pico-8 play session: hold → + tap 🅾

[t = 2 s] hold → ~2s, tap 🅾 ~4×
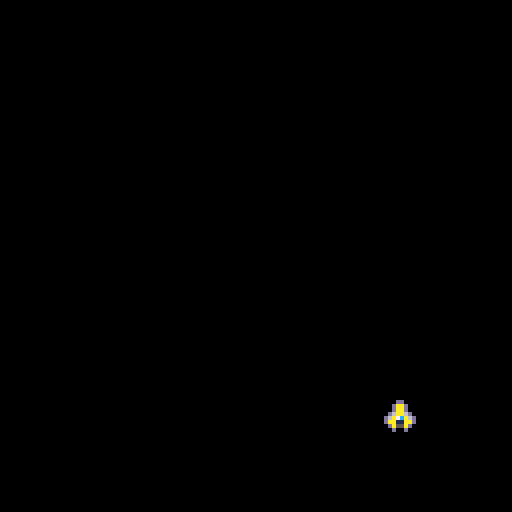
[t = 6 s] hold → ~6s, tap 🅾 ~10×
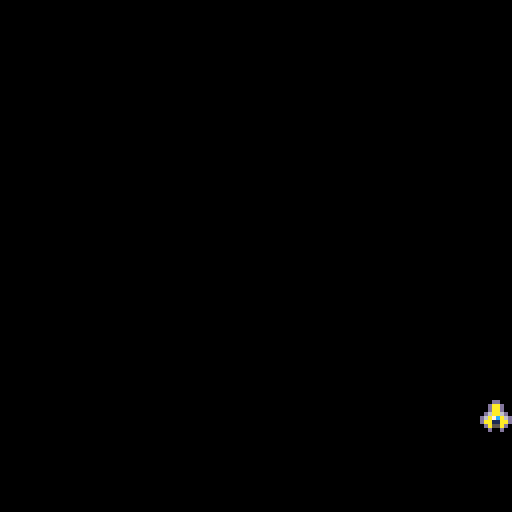

pico-8 cartridge
version 42
__lua__
function _init()
	-- this is called once at start
	cls(0)
	xship = 64
	yship = 100
	
	xspeed = 0	
	yspeed=0

end

function _update()
	-- update is for gameplay
	--	 (hard 30 fps always)

	--controls
 xspeed=0
	if btn(0) then
		xspeed=-2
	end
	if btn(1) then
		xspeed=2
	end
	
	yspeed=0
	if btn(2) then
		yspeed=-2
	end
	
	if btn(3) then
		yspeed=2
	end
	
	--change ship draw coords
	xship = xship + xspeed
	yship = yship + yspeed
	
	--checking if we hit edge
	if xship > 120 then
		xship=120
	end
	if xship < 0 then
		xship=0
	end	
	if yship > 120 then
		yship=120
	end
	if yship < 0 then
		yship=0
	end

end

function _draw()
	-- draw is called when a frame
	--  drawn to the screen
	--  (30 fps attempted)
	cls(0)
	spr(17, xship, yship)
end
__gfx__
000000000aaaaaa009999990088888800eeeeee00000000000000000000000000000000000000000000330000300000000000000000000000000000000000000
00000000aa7aa7aa9979979988788788ee7ee7ee0000000007000000000000000000007000000000003773003b30000000000000000000000000000000000000
00700700aa1aa1aa9919919988188188ee1ee1ee00000000000009000000000000a0000000000000003b73003b30000000000000000000000000000000000000
00077000aaaaaaaa9999999988888888eeeeeeee0000000000000000000000000000000000000000003b73003730000000000000000000000000000000000000
00077000aaaaaaaa9999999988888888eeeeeeee0000000000000000000000000000000000000000003b73000300000000000000000000000000000000000000
00700700aa1aa1aa9919919988188188ee1ee1ee0000000000700000000000000000070000000000003b73000000000000000000000000000000000000000000
00000000aaa11aaa9991199988811888eee11eee0000000000000000000000000000000000000000003bb3000000000000000000000000000000000000000000
000000000aaaaaa009999990088888800eeeeee00000000000000070000000000600000000000000000330000000000000000000000000000000000000000000
00000000000dd000000dd00000022000000220000000000000000000000000000000000000000000000880000800000000000000000000000000000000000000
0000000000daad0000d99d0000288200002ee2000000000000000000000000000000000000000000008aa8008a80000000000000000000000000000000000000
0000000000daad0000d99d0000288200002ee20000000000000000000000000000000000000000000089a8008980000000000000000000000000000000000000
000000000d6aa6d00da99ad002e88e2002feef2000000000000000000000000000000000000000000089a8008980000000000000000000000000000000000000
00000000d6a7ca6dda97c9ad2e87c8e22fe7cef200000000000000000000000000000000000000000089a8000800000000000000000000000000000000000000
00000000daa11aadd991199d288118822ee11ee200000000000000000000000000000000000000000089a8000000000000000000000000000000000000000000
000000000da55ad00d9559d00285582002e55e200000000000000000000000000000000000000000008998000000000000000000000000000000000000000000
0000000000d00d0000d00d0000200200002002000000000000000000000000000000000000000000000880000000000000000000000000000000000000000000
00000000000000000000000000000000000000000000000000000070000000000000000000000000000000000000000000000000000000000000000000000000
00000000000000000000000000000000000000000000000000000000000000000000000000000000000000000000000000000000000000000000000000000000
00000000000000000000000000000000000000000000000000500000000000000000000000000000000000000000000000000000000000000000000000000000
00000000000000000000000000000000000000000000000000000000000000000000000000000000000000000000000000000000000000000000000000000000
00000000000000000000000000000000000000000000000000000000000000000000000000000000000000000000000000000000000000000000000000000000
0000000000000000000000000000000000000000000000000a000600000000000000000000000000000000000000000000000000000000000000000000000000
00000000000000000000000000000000000000000000000000000000000000000000000000000000000000000000000000000000000000000000000000000000
00000000000000000000000000000000000000000000000000000000000000000000000000000000000000000000000000000000000000000000000000000000
00000000000000000000000000000000000000000000000000000000000000000000000000000000000000000000000000000000000000000000000000000000
00000000000000000000000000000000000000000000000000000000000000000000000000000000000000000000000000000000000000000000000000000000
00000000000000000000000000000000000000000000000000000000000000000000000000000000000000000000000000000000000000000000000000000000
00000000000000000000000000000000000000000000000000000000000000000000000000000000000000000000000000000000000000000000000000000000
00000000000000000000000000000000000000000000000000000000000000000000000000000000000000000000000000000000000000000000000000000000
00000000000000000000000000000000000000000000000000000000000000000000000000000000000000000000000000000000000000000000000000000000
00000000000000000000000000000000000000000000000000000000000000000000000000000000000000000000000000000000000000000000000000000000
00000000000000000000000000000000000000000000000000000000000000000000000000000000000000000000000000000000000000000000000000000000
00000000000000000000000000000000000000000000000000000000000000000000000000000000000000000000000000000000000000000000000000000000
00d0000000000d000000000000d0000000000d000000000000d0000000000d000000000000000000000000000000000000000000000000000000000000000000
0dd0000000000dd0000000000dd0000003300dd0000000000dd0033000000dd00000000000000000000000000000000000000000000000000000000000000000
0dd0033003300dd0000000000dd003300dd00dd0000000000dd00dd003300dd00000000000000000000000000000000000000000000000000000000000000000
0dd00dd00dd00dd0000000000dd00dd00dd00dd0000000000dd00dd00dd00dd00000000000000000000000000000000000000000000000000000000000000000
ddd0666666660ddd00000000ddd0666666660ddd00000000ddd0666666660ddd0000000000000000000000000000000000000000000000000000000000000000
dddd66622666dddd00000000dddd66622666dddd00000000dddd66622666dddd0000000000000000000000000000000000000000000000000000000000000000
dddd662ee266dddd00000000dddd662ee266dddd00000000dddd662ee266dddd0000000000000000000000000000000000000000000000000000000000000000
0ddd662ee266ddd0000000000ddd662ee266ddd0000000000ddd662ee266ddd00000000000000000000000000000000000000000000000000000000000000000
00dd66622666dd000000000000dd66622666dd000000000000dd66622666dd000000000000000000000000000000000000000000000000000000000000000000
00006666666600000000000000006666666600000000000000006666666600000000000000000000000000000000000000000000000000000000000000000000
000099aaaa99000000000000000099aaa9900000000000000000099aaa9900000000000000000000000000000000000000000000000000000000000000000000
00000999999000000000000000009999990000000000000000000099999900000000000000000000000000000000000000000000000000000000000000000000
00000889988000000000000000000899880000000000000000000088998000000000000000000000000000000000000000000000000000000000000000000000
00000088880000000000000000000888800000000000000000000008888000000000000000000000000000000000000000000000000000000000000000000000
00000008800000000000000000000088800000000000000000000008880000000000000000000000000000000000000000000000000000000000000000000000
00000000000000000000000000000000000000000000000000000000000000000000000000000000000000000000000000000000000000000000000000000000
00000000000000000003000000003000000000000030000000000300000000000003000000003000000000000000000000000000000000000000000000000000
00000000000000000003330000333000000000000033300000033300000000000003330000333000000000000000000000000000000000000000000000000000
00000000000000000000033003300000000000000000333003330000000000000000033003300000000000000000000000000000000000000000000000000000
00000000000000000000033003300000000000000000033003300000000000000000033003300000000000000000000000000000000000000000000000000000
00000000000000000000444444440000000000000000444444440000000000000000444444440000000000000000000000000000000000000000000000000000
00000000000000000033444114443300000000000033444114443300000000000033444114443300000000000000000000000000000000000000000000000000
00000000000000000333441881443330000000000333441881443330000000000333441881443330000000000000000000000000000000000000000000000000
00000000000000003333441881443333000000003333441881443333000000003333441881443333000000000000000000000000000000000000000000000000
00000000000000003330444114440333000000003330444114440333000000003330444114440333000000000000000000000000000000000000000000000000
00000000000000003330444444440333000000003330444444440333000000003330444444440333000000000000000000000000000000000000000000000000
00000000000000000330033003300330000000000330033003300330000000000330033003300330000000000000000000000000000000000000000000000000
000000000000000000000aa00aa000000000000000000aa00330000000000000000003300aa00000000000000000000000000000000000000000000000000000
0000000000000000000000000000000000000000000000000aa000000000000000000aa000000000000000000000000000000000000000000000000000000000
__gff__
0001000000000000000000000000000000000000000000000000000000000000000000000000000000000000000000000000000000000000000000000000000001010001010001010000000000000000010100010100010100000000000000000000808000808000808000000000000000008080008080008080000000000000
0000000000000000000000000000000000000000000000000000000000000000000000000000000000000000000000000000000000000000000000000000000000000000000000000000000000000000000000000000000000000000000000000000000000000000000000000000000000000000000000000000000000000000
